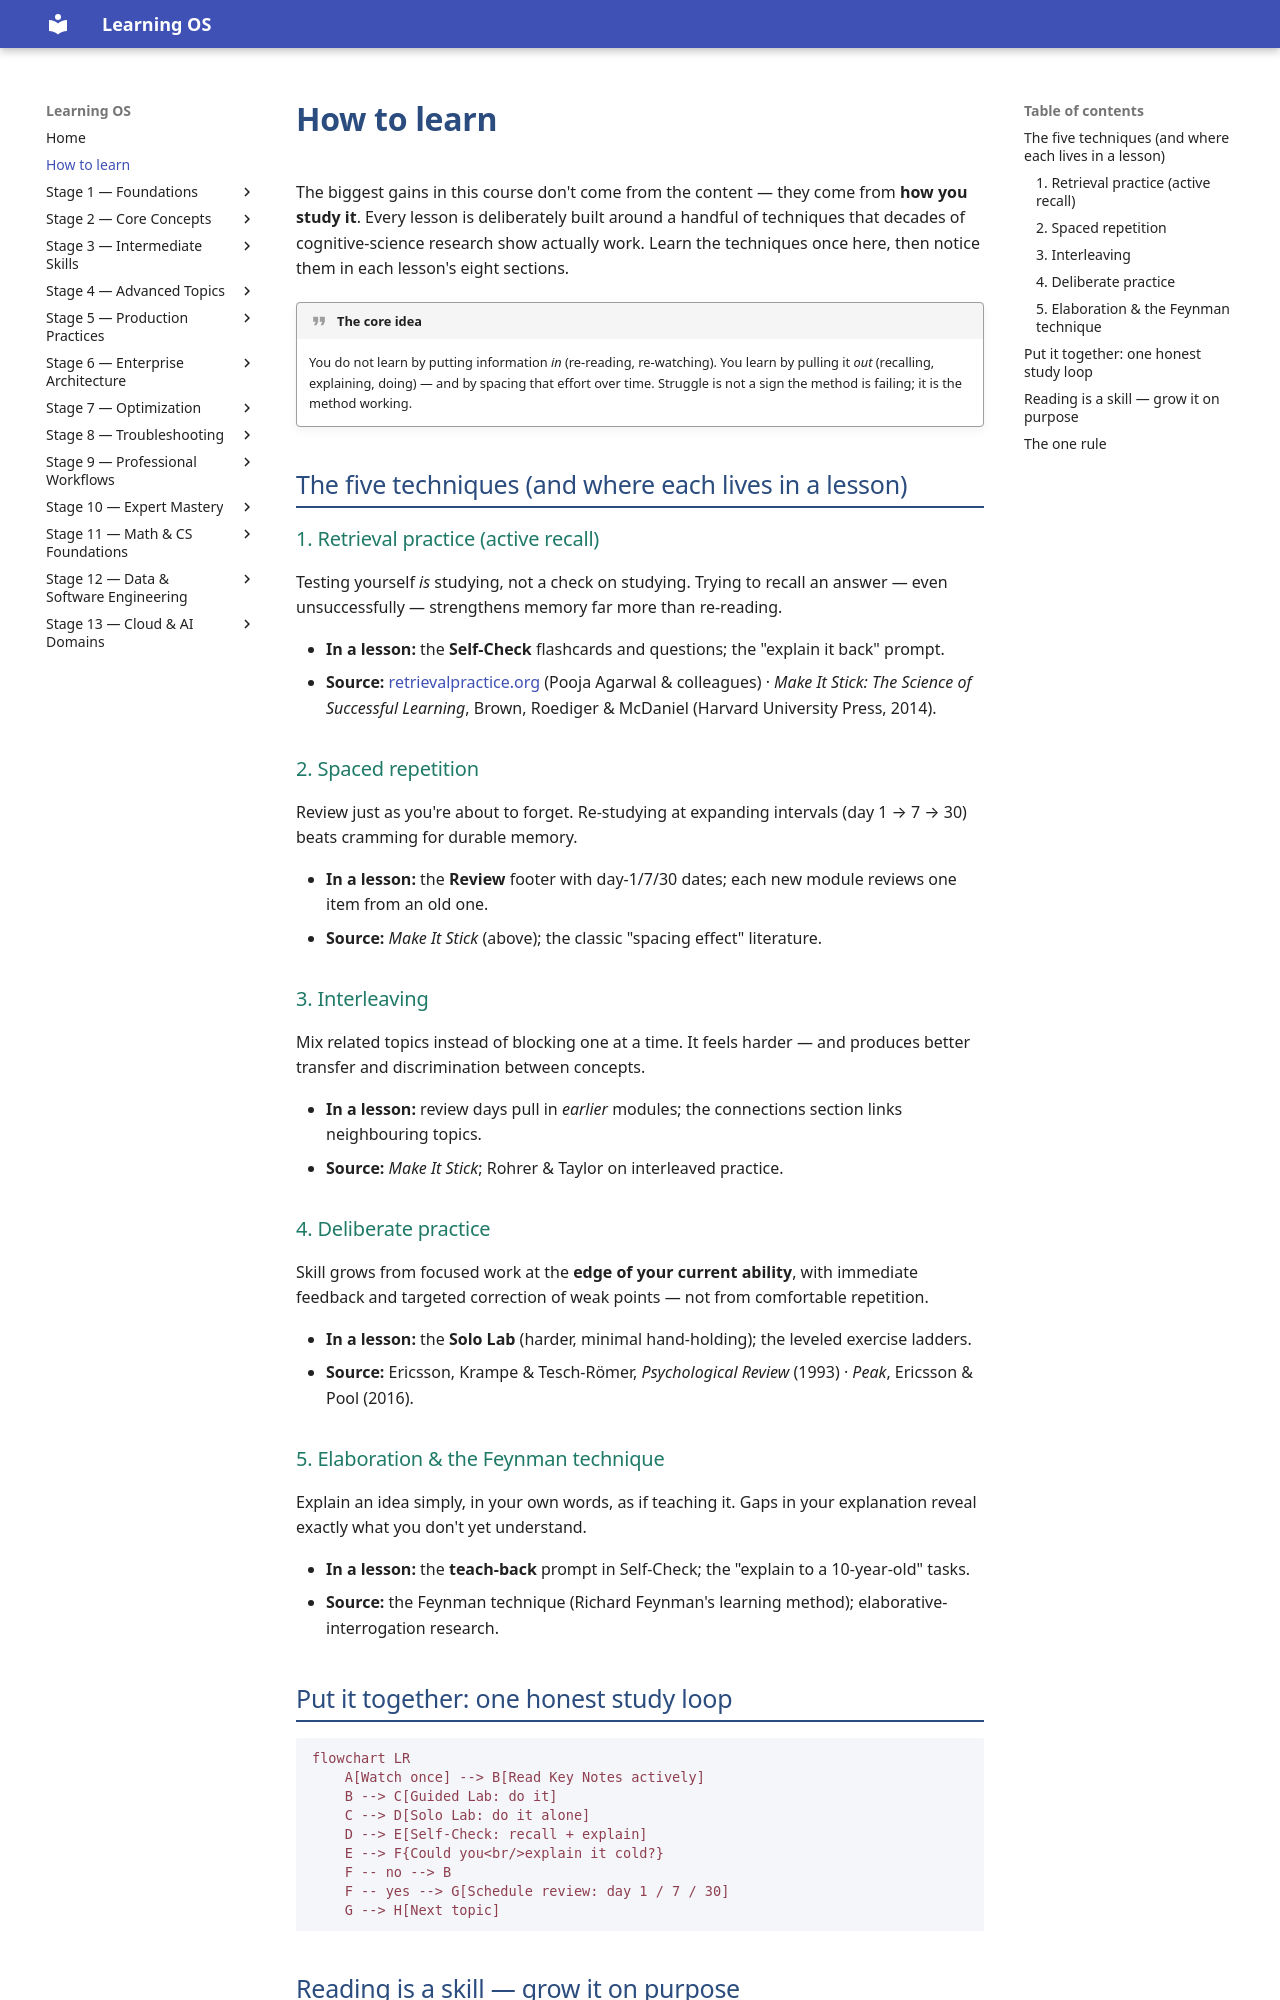

repository: randaguiac20/learning-os · page: learn-how-to-learn/index.html · generator: mkdocs

---
title: How to learn — the method behind every lesson
description: The evidence-based learning techniques this course is built on, with sources.
---

# How to learn

The biggest gains in this course don't come from the content — they come from **how you study it**.
Every lesson is deliberately built around a handful of techniques that decades of cognitive-science
research show actually work. Learn the techniques once here, then notice them in each lesson's
eight sections.

!!! quote "The core idea"
    You do not learn by putting information *in* (re-reading, re-watching). You learn by pulling it
    *out* (recalling, explaining, doing) — and by spacing that effort over time. Struggle is not a
    sign the method is failing; it is the method working.

## The five techniques (and where each lives in a lesson)

### 1. Retrieval practice (active recall)
Testing yourself *is* studying, not a check on studying. Trying to recall an answer — even
unsuccessfully — strengthens memory far more than re-reading.

- **In a lesson:** the **Self-Check** flashcards and questions; the "explain it back" prompt.
- **Source:** [retrievalpractice.org](https://www.retrievalpractice.org/) (Pooja Agarwal & colleagues) ·
  *Make It Stick: The Science of Successful Learning*, Brown, Roediger & McDaniel (Harvard University Press, 2014).

### 2. Spaced repetition
Review just as you're about to forget. Re-studying at expanding intervals (day 1 → 7 → 30) beats
cramming for durable memory.

- **In a lesson:** the **Review** footer with day-1/7/30 dates; each new module reviews one item from an old one.
- **Source:** *Make It Stick* (above); the classic "spacing effect" literature.

### 3. Interleaving
Mix related topics instead of blocking one at a time. It feels harder — and produces better transfer
and discrimination between concepts.

- **In a lesson:** review days pull in *earlier* modules; the connections section links neighbouring topics.
- **Source:** *Make It Stick*; Rohrer & Taylor on interleaved practice.

### 4. Deliberate practice
Skill grows from focused work at the **edge of your current ability**, with immediate feedback and
targeted correction of weak points — not from comfortable repetition.

- **In a lesson:** the **Solo Lab** (harder, minimal hand-holding); the leveled exercise ladders.
- **Source:** Ericsson, Krampe & Tesch-Römer, *Psychological Review* (1993) · *Peak*, Ericsson & Pool (2016).

### 5. Elaboration & the Feynman technique
Explain an idea simply, in your own words, as if teaching it. Gaps in your explanation reveal exactly
what you don't yet understand.

- **In a lesson:** the **teach-back** prompt in Self-Check; the "explain to a 10-year-old" tasks.
- **Source:** the Feynman technique (Richard Feynman's learning method); elaborative-interrogation research.
